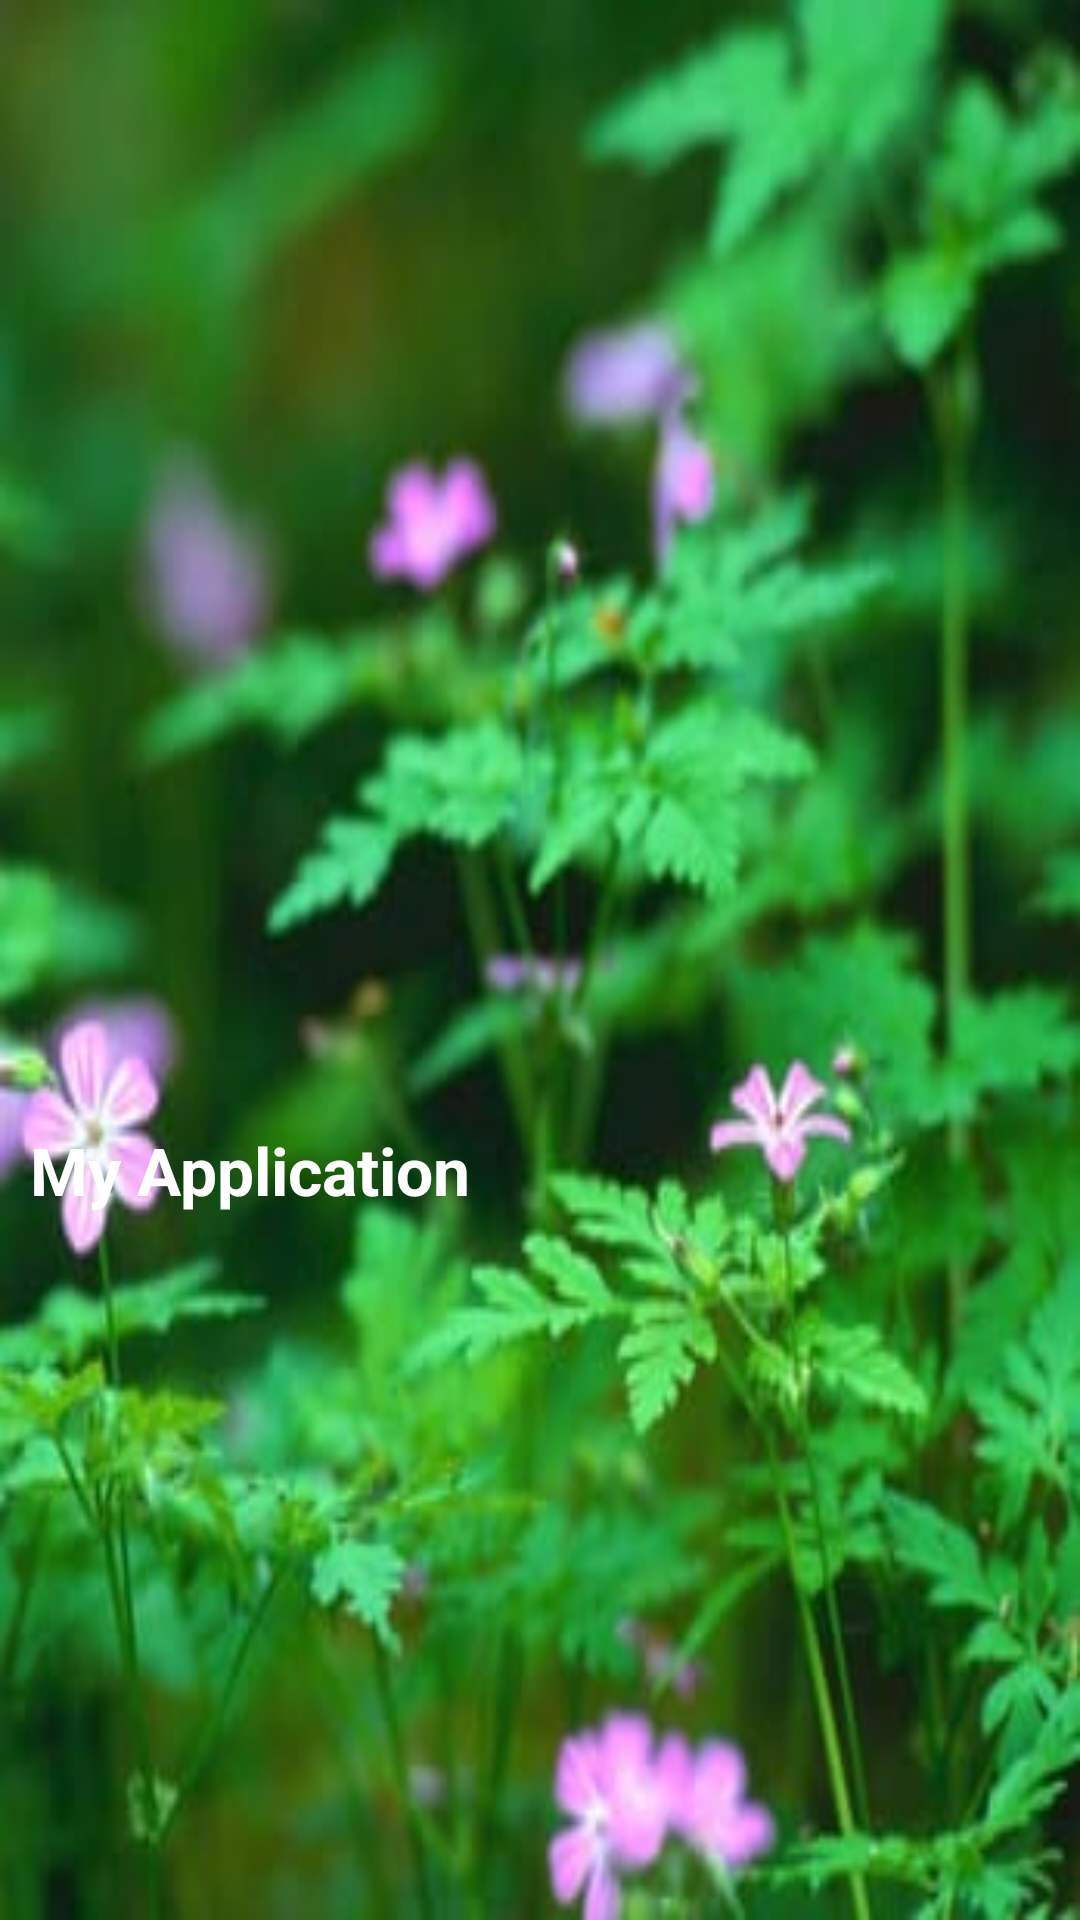

Here is an Android app screen rendered from its layout file. Give the layout XML and the strings, colors and styles it references.
<!-- AndroidManifest.xml: application theme Theme.MyMail -->
<!-- res/layout/nav_header.xml -->
<?xml version="1.0" encoding="utf-8"?>
<androidx.constraintlayout.widget.ConstraintLayout
    xmlns:android="http://schemas.android.com/apk/res/android"
    xmlns:tools="http://schemas.android.com/tools"
    android:layout_width="match_parent"
    android:layout_height="wrap_content"
    xmlns:app="http://schemas.android.com/apk/res-auto"
    android:orientation="vertical"
    android:background="@drawable/_48s"
    >

    <TextView
        android:layout_width="wrap_content"
        android:layout_height="wrap_content"
        android:text="My Application"
        android:textColor="@color/white"
        android:textSize="22dp"
        android:textStyle="bold"
        app:layout_constraintBottom_toBottomOf="parent"
        app:layout_constraintStart_toStartOf="parent"
        app:layout_constraintTop_toTopOf="parent"
        android:layout_marginTop="150dp"
        android:layout_marginBottom="10dp"
        android:layout_marginStart="10dp"/>

</androidx.constraintlayout.widget.ConstraintLayout>
<!-- resources referenced by this layout -->
<resources>
  <color name="white">#FFFFFFFF</color>
  <!-- drawable _48s: jpg bitmap (drawable, 19850 bytes) -->
  <style name="Theme.MyMail" parent="Base.Theme.MyMail" />
  <style name="Base.Theme.MyMail" parent="Theme.Material3.DayNight.NoActionBar">
          
          
      </style>
</resources>
